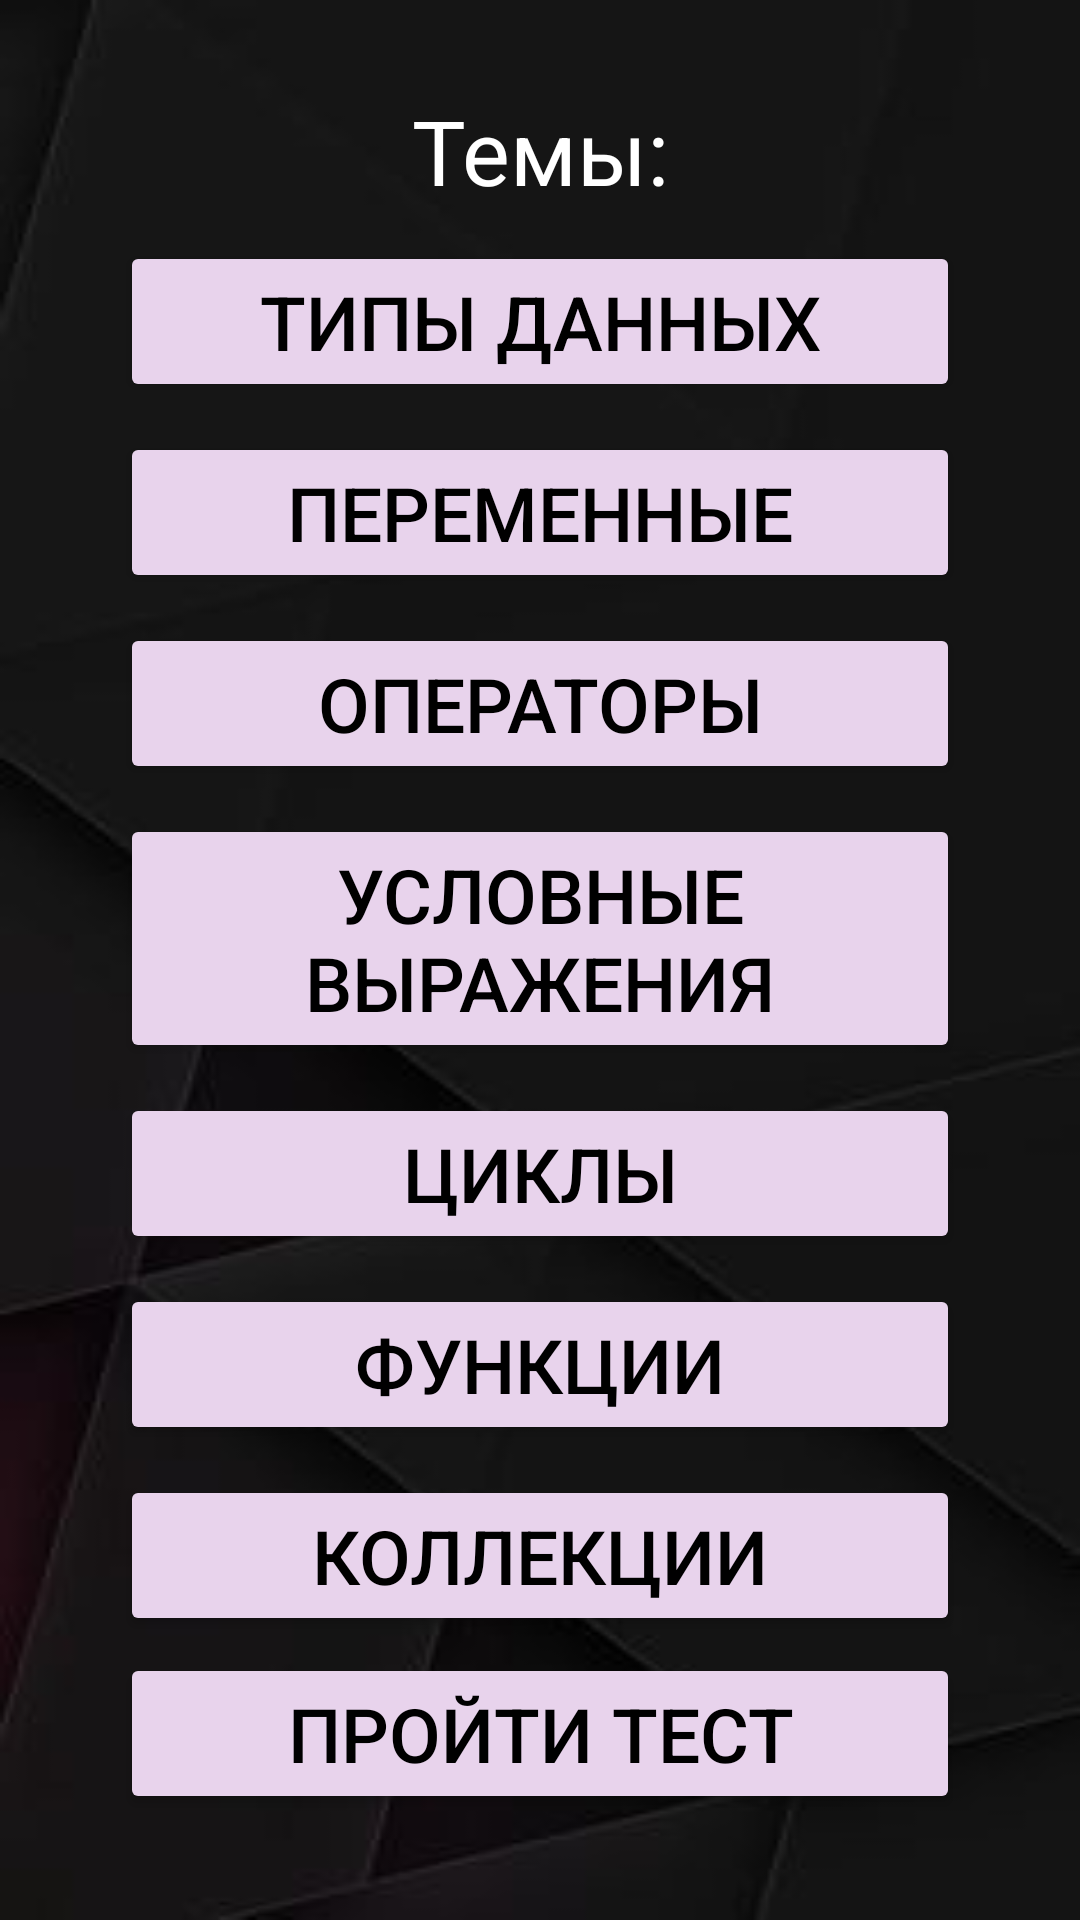

This screen was rendered from an Android layout file. Write that file and the resources it references.
<!-- AndroidManifest.xml: application theme Theme.Game -->
<!-- res/layout/activity_main.xml -->
<?xml version="1.0" encoding="utf-8"?>
<androidx.constraintlayout.widget.ConstraintLayout xmlns:android="http://schemas.android.com/apk/res/android"
    xmlns:app="http://schemas.android.com/apk/res-auto"
    xmlns:tools="http://schemas.android.com/tools"
    android:layout_width="match_parent"
    android:layout_height="match_parent"
    android:background="@drawable/fon"
    android:padding="30dp"
    tools:context=".MainActivity">

    <TextView
        android:id="@+id/textThemes"
        android:layout_width="wrap_content"
        android:layout_height="wrap_content"
        android:text="Темы:"
        android:textColor="@color/white"
        android:textSize="30sp"
        app:layout_constraintStart_toStartOf="parent"
        app:layout_constraintEnd_toEndOf="parent"
        app:layout_constraintTop_toTopOf="parent"/>

    <Button
        android:id="@+id/btnTypesOfData"
        style="@style/style_for_button_activity_main"
        app:cornerRadius="@dimen/cornerRadiusForButton"
        android:text="Типы данных"
        app:layout_constraintStart_toStartOf="parent"
        app:layout_constraintEnd_toEndOf="parent"
        app:layout_constraintTop_toBottomOf="@id/textThemes"/>

    <Button
        android:id="@+id/btnVariables"
        style="@style/style_for_button_activity_main"
        app:cornerRadius="@dimen/cornerRadiusForButton"
        android:text="Переменные"
        app:layout_constraintStart_toStartOf="parent"
        app:layout_constraintEnd_toEndOf="parent"
        app:layout_constraintTop_toBottomOf="@id/btnTypesOfData"/>

    <Button
        android:id="@+id/btnOperators"
        style="@style/style_for_button_activity_main"
        app:cornerRadius="@dimen/cornerRadiusForButton"
        android:text="Операторы"
        app:layout_constraintStart_toStartOf="parent"
        app:layout_constraintEnd_toEndOf="parent"
        app:layout_constraintTop_toBottomOf="@id/btnVariables"/>

    <Button
        android:id="@+id/btnConditionalExpressions"
        style="@style/style_for_button_activity_main"
        app:cornerRadius="@dimen/cornerRadiusForButton"
        android:text="Условные выражения"
        app:layout_constraintStart_toStartOf="parent"
        app:layout_constraintEnd_toEndOf="parent"
        app:layout_constraintTop_toBottomOf="@id/btnOperators"/>

    <Button
        android:id="@+id/btnCycles"
        style="@style/style_for_button_activity_main"
        app:cornerRadius="@dimen/cornerRadiusForButton"
        android:text="Циклы"
        app:layout_constraintStart_toStartOf="parent"
        app:layout_constraintEnd_toEndOf="parent"
        app:layout_constraintTop_toBottomOf="@id/btnConditionalExpressions"/>

    <Button
        android:id="@+id/btnFunction"
        style="@style/style_for_button_activity_main"
        app:cornerRadius="@dimen/cornerRadiusForButton"
        android:text="Функции"
        app:layout_constraintStart_toStartOf="parent"
        app:layout_constraintEnd_toEndOf="parent"
        app:layout_constraintTop_toBottomOf="@id/btnCycles"/>

    <Button
        android:id="@+id/btnCollection"
        style="@style/style_for_button_activity_main"
        app:cornerRadius="@dimen/cornerRadiusForButton"
        android:text="Коллекции"
        app:layout_constraintStart_toStartOf="parent"
        app:layout_constraintEnd_toEndOf="parent"
        app:layout_constraintTop_toBottomOf="@id/btnFunction"/>


    <Button
        android:id="@+id/btnCheck"
        style="@style/style_for_button_activity_main"
        app:cornerRadius="@dimen/cornerRadiusForButton"
        android:text="Пройти тест"
        app:layout_constraintStart_toStartOf="parent"
        app:layout_constraintEnd_toEndOf="parent"
        app:layout_constraintTop_toBottomOf="@id/btnCollection"
        app:layout_constraintBottom_toBottomOf="parent"/>

</androidx.constraintlayout.widget.ConstraintLayout>
<!-- resources referenced by this layout -->
<resources>
  <dimen name="cornerRadiusForButton">10dp</dimen>
  <!-- drawable fon: png bitmap (drawable, 4389 bytes) -->
  <style name="style_for_button_activity_main">
          <item name="android:layout_width">0dp</item>
          <item name="android:layout_height">wrap_content</item>
          <item name="layout_constraintStart_toStartOf">parent</item>
          <item name="backgroundTint">#E8D3EC</item>
          <item name="android:layout_margin">10dp</item>
          <item name="android:textColor">@color/black</item>
          <item name="android:textSize">25sp</item>
          <item name="android:padding">10dp</item>
      </style>
  <style name="Theme.Game" parent="Base.Theme.Game" />
  <style name="Base.Theme.Game" parent="Theme.Material3.DayNight.NoActionBar">
          
          
      </style>
  <!-- not gathered from this repository: default colours our renderer supplied (Android Studio template values) -->
  <color name="black">#FF000000</color>
  <color name="white">#FFFFFFFF</color>
</resources>
